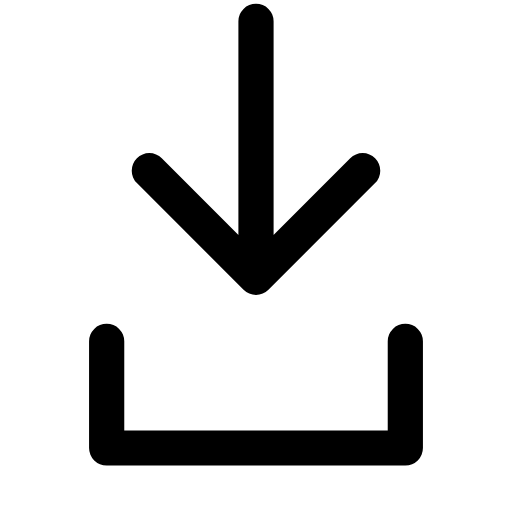
t = 0.00 s
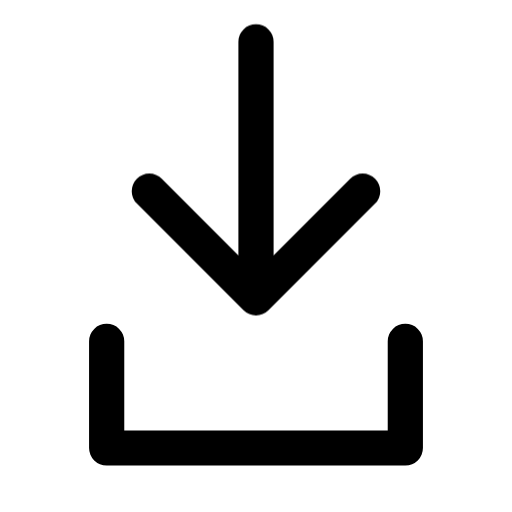
t = 0.16 s
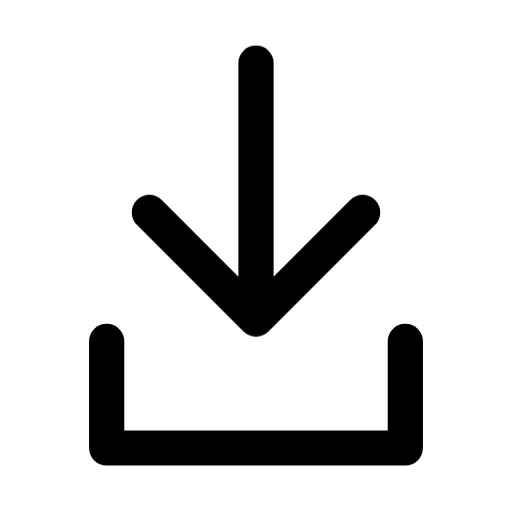
t = 0.34 s
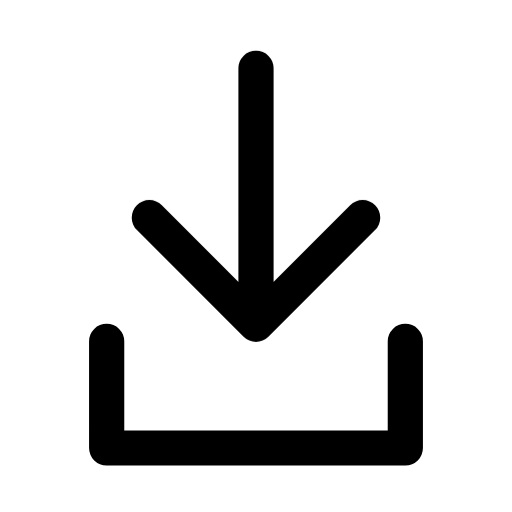
t = 0.46 s
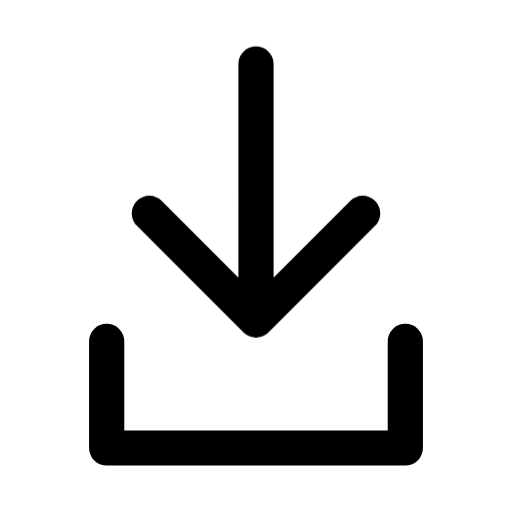
t = 0.66 s
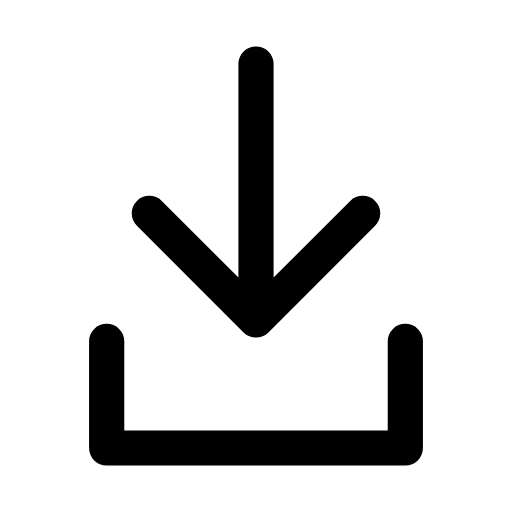
t = 0.80 s

The animated SVG that drew these frames (rendered in a browser with its animation timeline set to each time). Animation: 1 CSS @keyframes rule; one cycle of 0.80 s.

<svg xmlns="http://www.w3.org/2000/svg" width="24" height="24" viewBox="0 0 24 24" fill="none" role="img" aria-label="Fetching notification" class="ecui-notification-fetch-mono-motion">
<title>Fetching notification</title>
<desc>The incoming record line seats inside the notification tray.</desc>
<style>@media(prefers-reduced-motion:no-preference){.ecui-notification-fetch-mono-motion .p1{transform-box:view-box;transform-origin:12px 12px;animation:ecui-notification-fetch-mono-motion-p1 800ms cubic-bezier(.3,0,.2,1) 1 backwards}@keyframes ecui-notification-fetch-mono-motion-p1{0%{transform:translateY(-2px)}26%{transform:translateY(-1px)}58%{transform:translateY(0.2px)}82%{transform:translateY(0px)}100%{transform:translateY(0px)}}}</style>
<path class="p0" d="M5 16V21H19V16" fill="none" stroke="currentColor" stroke-width="1.65" stroke-linecap="round" stroke-linejoin="round"/>
<path class="p1" d="M12 3V15M7 10L12 15L17 10" fill="none" stroke="currentColor" stroke-width="1.65" stroke-linecap="round" stroke-linejoin="round"/>
</svg>
